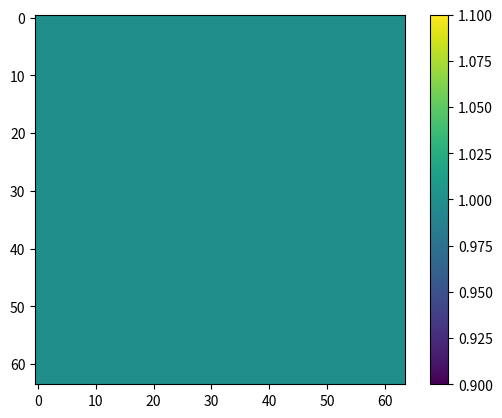
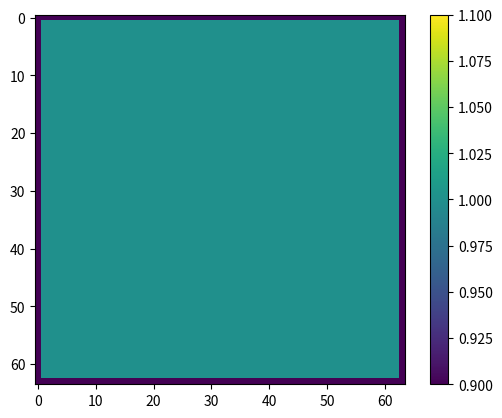

These figures' Python source, in order:
from matplotlib.animation import FuncAnimation
import numpy as np
import matplotlib.pyplot as plt
import time

N = 64  # Grid size
dt = 0.1  # Time step
diff = 0.0001  # Diffusion rate
visc = 0.0001  # Viscosity (Diffusion for velocity)
grid = np.ones((N, N, 3))  # Initialize density and velocity grids


def set_boundary_conditions(x, index_=None):
    '''
    Apply physical boundary conditions:
    - For velocity (index 1,2): no-slip conditions (zero at boundaries)
    - For density (index 0): no-flux conditions (copy adjacent cell)
    '''
    if index_ is None or index_ == 0:  # Density
        # No-flux condition for density
        x[0, :] = x[1, :]      # Top wall
        x[-1, :] = x[-2, :]    # Bottom wall
        x[:, 0] = x[:, 1]      # Left wall
        x[:, -1] = x[:, -2]    # Right wall
    else:  # Velocity
        # No-slip condition for velocity
        x[0, :] = 0    # Top wall
        x[-1, :] = 0   # Bottom wall
        x[:, 0] = 0    # Left wall
        x[:, -1] = 0   # Right wall
    return x


def add_source(D0: np.array, S: np.array, dt: float):
    ''' Add source term to the density or velocity grid.
    D0 - initial matrix
    S - matrix of sources with shape the same as the initial
    matrix (sources can be applied by e.g. mouse click)
    '''
    D0 += dt * S
    return D0


def diffuse_gauss_seidel(D0, diff, dt, iterations=20):
    D = np.copy(D0)
    a = dt * diff * N * N
    for _ in range(iterations):
        for i in range(1, N-1):
            for j in range(1, N-1):
                D[i, j] = (D0[i, j] + a * (D[i-1, j] + D[i+1, j] +
                           D[i, j-1] + D[i, j+1])) / (1 + 4 * a)
        D = set_boundary_conditions(D)  # Apply after each iteration
    return D


def advect(D0, index_, dt):
    #N = D0.shape[0]
    u = D0[:, :, 1]
    v = D0[:, :, 2]
    dt0 = dt * N
    for i in range(1, N-1):
        for j in range(1, N-1):
            x = i - dt0 * u[i, j]
            y = j - dt0 * v[i, j]
            # Clamping coordinates
            x = min(N-1.5, max(0.5, x))
            y = min(N-1.5, max(0.5, y))
            i0, j0 = int(x), int(y)
            i1, j1 = i0 + 1, j0 + 1
            s1, t1 = x - i0, y - j0
            s0, t0 = 1 - s1, 1 - t1
            D0[i, j, index_] = (s0 * (t0 * D0[i0, j0, index_] + t1 * D0[i0, j1, index_]) +
                                s1 * (t0 * D0[i1, j0, index_] + t1 * D0[i1, j1, index_]))
    D0 = set_boundary_conditions(D0, index_)
    return D0


def project(D0, iterations=20):
    h = 1 / N
    u = D0[:, :, 1]
    v = D0[:, :, 2]
    div = np.zeros((D0.shape[:2]))
    p = np.zeros((D0.shape[:2]))

    for i in range(1, N-1):
        for j in range(1, N-1):
            div[i, j] = -0.5 * h * \
                (u[i + 1, j] - u[i - 1, j] + v[i, j + 1] - v[i, j - 1])

    div = set_boundary_conditions(div)
    p = set_boundary_conditions(p)

    for _ in range(iterations):
        for i in range(1, N-1):
            for j in range(1, N-1):
                p[i, j] = (div[i, j] + p[i - 1, j] + p[i + 1, j] +
                           p[i, j - 1] + p[i, j + 1]) / 4

        p = set_boundary_conditions(p)

    for i in range(1, N-1):
        for j in range(1, N-1):
            u[i, j] -= 0.5 * (p[i + 1, j] - p[i - 1, j]) / h
            v[i, j] -= 0.5 * (p[i, j + 1] - p[i, j - 1]) / h

    u = set_boundary_conditions(D0[:, :, 1], 1)  # Update these lines
    v = set_boundary_conditions(D0[:, :, 2], 2)
    return D0


# density_source = np.zeros(grid.shape[:2])
# density_source[20, 20] = 5
# density_source[40, 40] = 5

density_source = np.zeros((N, N))
velocity_source = np.zeros((N, N, 2))

fig, ax = plt.subplots()
im = ax.imshow(grid[:, :, 0], animated=True)
plt.colorbar(im)

i = 0

# Click handler for user interaction
def on_click(event):
    if event.xdata is not None and event.ydata is not None:
        x, y = int(event.xdata), int(event.ydata)
        # Add density and velocity sources at the clicked position
        density_source[y, x] += 50
        velocity_source[y, x, 0] += (np.random.rand() - 0.5) * 100  # Random force x
        velocity_source[y, x, 1] += (np.random.rand() - 0.5) * 100  # Random force y

# Plotting setup
fig, ax = plt.subplots()
im = ax.imshow(grid[:, :, 0], animated=True)
plt.colorbar(im)

# Update function for animation
def update(frame):
    global grid, density_source, velocity_source

    # Apply sources
    grid[:, :, 0] = add_source(grid[:, :, 0], density_source, dt)
    grid[:, :, 1] = add_source(grid[:, :, 1], velocity_source[:, :, 0], dt)
    grid[:, :, 2] = add_source(grid[:, :, 2], velocity_source[:, :, 1], dt)

    # Diffuse and advect
    grid[:, :, 0] = diffuse_gauss_seidel(grid[:, :, 0], diff, dt)
    grid[:, :, 1] = diffuse_gauss_seidel(grid[:, :, 1], visc, dt)
    grid[:, :, 2] = diffuse_gauss_seidel(grid[:, :, 2], visc, dt)
    grid = advect(grid, 0, dt)
    grid = advect(grid, 1, dt)
    grid = advect(grid, 2, dt)

    # Project to enforce incompressibility
    grid = project(grid)

    # Update the visualization
    im.set_array(grid[:, :, 0])
    return [im]

# Connect click handler and create animation
fig.canvas.mpl_connect('button_press_event', on_click)
anim = FuncAnimation(fig, update, frames=None, interval=50, blit=True)
plt.show()
